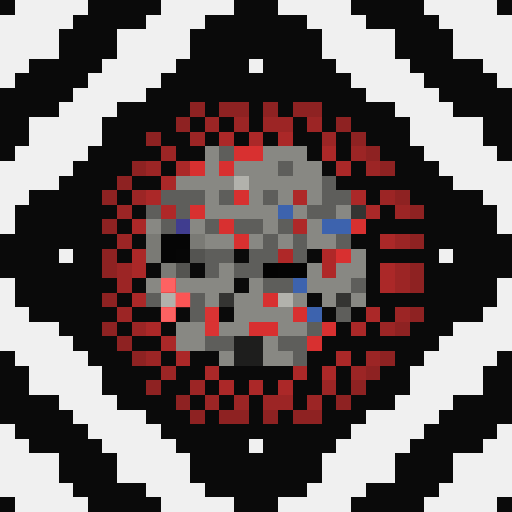
t = 0.00 s
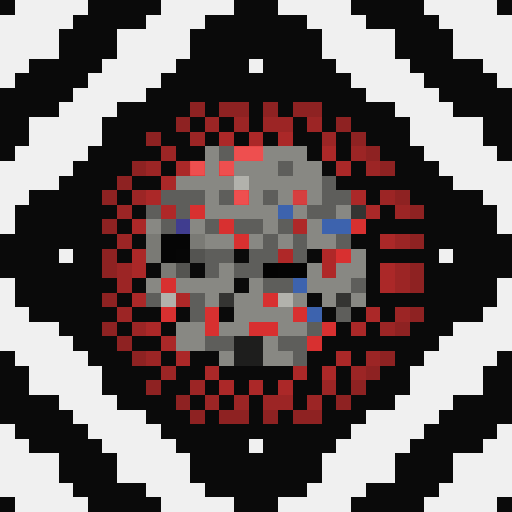
t = 0.81 s
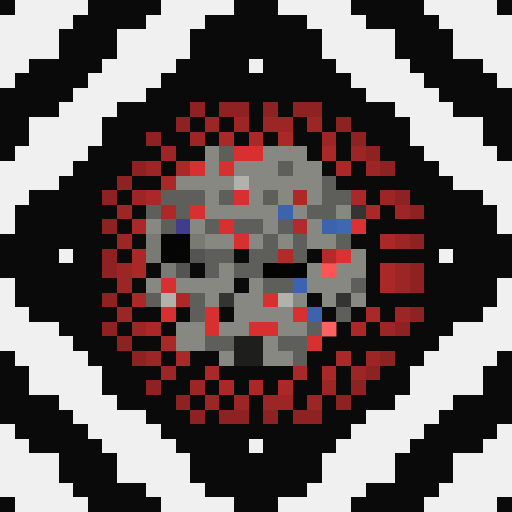
t = 1.63 s
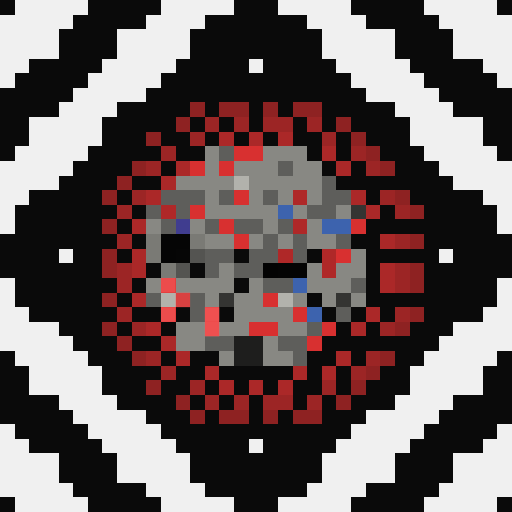
t = 2.44 s
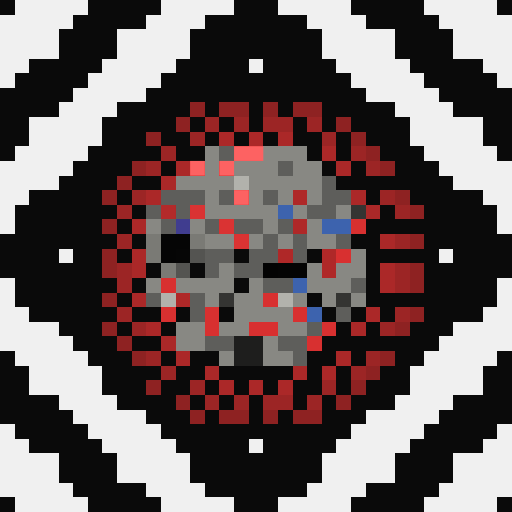
t = 3.25 s
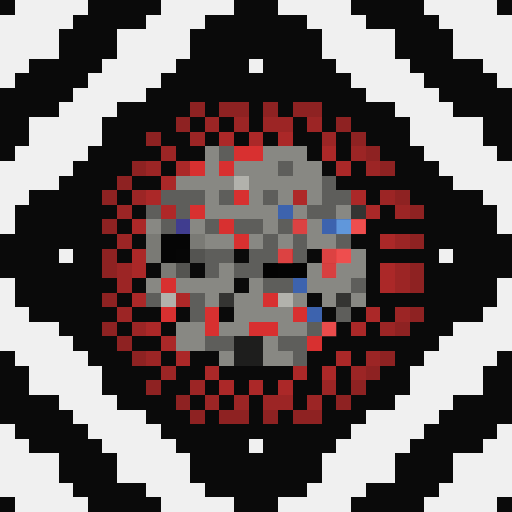
t = 4.07 s

The animated SVG that drew these frames (rendered in a browser with its animation timeline set to each time). Animation: 1 CSS @keyframes rule; one cycle of 4.88 s, repeats indefinitely.

<svg viewBox="0 0 35 35" shape-rendering="crispEdges" xmlns="http://www.w3.org/2000/svg"><style>@keyframes k0{0%{opacity:0}12.38%{opacity:.95}27.50%{opacity:0}100%{opacity:0}}.a00{animation:k0 2.6s ease-in-out 0.00s infinite}.a01{animation:k0 2.6s ease-in-out -0.33s infinite}.a02{animation:k0 2.6s ease-in-out -0.65s infinite}.a03{animation:k0 2.6s ease-in-out -0.98s infinite}.a04{animation:k0 2.6s ease-in-out -1.30s infinite}.a05{animation:k0 2.6s ease-in-out -1.63s infinite}.a06{animation:k0 2.6s ease-in-out -1.95s infinite}.a07{animation:k0 2.6s ease-in-out -2.28s infinite}</style><rect width="35" height="35" fill="#0a0a0a"/><path fill="#f0f0f0" d="M1 0h5v1H1zM11 0h5v1H11zM19 0h5v1H19zM29 0h5v1H29zM0 1h5v1H0zM10 1h4v1H10zM21 1h4v1H21zM30 1h5v1H30zM0 2h4v1H0zM8 2h5v1H8zM22 2h5v1H22zM31 2h4v1H31zM0 3h4v1H0zM8 3h5v1H8zM22 3h5v1H22zM31 3h4v1H31zM0 4h2v1H0zM7 4h5v1H7zM17 4h1v1H17zM23 4h5v1H23zM33 4h2v1H33zM0 5h1v1H0zM6 5h5v1H6zM24 5h5v1H24zM34 5h1v1H34zM5 6h5v1H5zM25 6h5v1H25zM4 7h4v1H4zM27 7h4v1H27zM2 8h5v1H2zM28 8h5v1H28zM2 9h5v1H2zM28 9h5v1H28zM1 10h5v1H1zM29 10h5v1H29zM0 11h5v1H0zM30 11h5v1H30zM0 12h4v1H0zM31 12h4v1H31zM0 13h2v1H0zM33 13h2v1H33zM0 14h1v1H0zM34 14h1v1H34zM0 15h1v1H0zM34 15h1v1H34zM4 17h1v1H4zM30 17h1v1H30zM0 19h1v1H0zM34 19h1v1H34zM0 20h1v1H0zM34 20h1v1H34zM0 21h2v1H0zM33 21h2v1H33zM0 22h4v1H0zM31 22h4v1H31zM0 23h5v1H0zM30 23h5v1H30zM1 24h5v1H1zM29 24h5v1H29zM2 25h5v1H2zM28 25h5v1H28zM2 26h5v1H2zM28 26h5v1H28zM4 27h4v1H4zM27 27h4v1H27zM5 28h5v1H5zM25 28h5v1H25zM0 29h1v1H0zM6 29h5v1H6zM24 29h5v1H24zM34 29h1v1H34zM0 30h2v1H0zM7 30h5v1H7zM17 30h1v1H17zM23 30h5v1H23zM33 30h2v1H33zM0 31h4v1H0zM8 31h5v1H8zM22 31h5v1H22zM31 31h4v1H31zM0 32h4v1H0zM8 32h5v1H8zM22 32h5v1H22zM31 32h4v1H31zM0 33h5v1H0zM10 33h4v1H10zM21 33h4v1H21zM30 33h5v1H30zM1 34h5v1H1zM11 34h5v1H11zM19 34h5v1H19zM29 34h5v1H29z"/><path fill="#8e2222" d="M13 7h1v1H13zM15 7h2v1H15zM18 7h1v1H18zM20 7h2v1H20zM12 8h1v1H12zM23 8h1v1H23zM10 9h1v1H10zM24 9h1v1H24zM25 10h1v1H25zM9 11h1v1H9zM26 11h1v1H26zM8 12h1v1H8zM7 13h1v1H7zM27 13h1v1H27zM28 14h1v1H28zM7 15h1v1H7zM28 16h1v1H28zM7 17h1v1H7zM7 18h1v1H7zM28 18h1v1H28zM28 19h1v1H28zM7 20h1v1H7zM28 21h1v1H28zM7 22h1v1H7zM27 22h1v1H27zM8 23h1v1H8zM9 24h1v1H9zM26 24h1v1H26zM25 25h1v1H25zM10 26h1v1H10zM24 26h1v1H24zM12 27h1v1H12zM23 27h1v1H23zM13 28h1v1H13zM15 28h2v1H15zM18 28h1v1H18zM20 28h2v1H20z"/><path fill="#9c2525" d="M14 8h1v1H14zM16 8h1v1H16zM18 8h2v1H18zM21 8h1v1H21zM13 9h1v1H13zM22 9h1v1H22zM11 10h1v1H11zM24 10h1v1H24zM10 11h1v1H10zM25 11h1v1H25zM9 13h1v1H9zM26 13h1v1H26zM8 14h1v1H8zM27 14h1v1H27zM8 16h1v1H8zM27 16h1v1H27zM8 18h1v1H8zM27 18h1v1H27zM8 19h1v1H8zM27 19h1v1H27zM8 21h1v1H8zM27 21h1v1H27zM9 22h1v1H9zM26 22h1v1H26zM10 24h1v1H10zM25 24h1v1H25zM11 25h1v1H11zM24 25h1v1H24zM13 26h1v1H13zM22 26h1v1H22zM14 27h1v1H14zM16 27h1v1H16zM18 27h2v1H18zM21 27h1v1H21z"/><path fill="#ab2828" d="M15 9h1v1H15zM17 9h1v1H17zM19 9h1v1H19zM22 10h1v1H22zM12 11h1v1H12zM23 11h1v1H23zM11 12h1v1H11zM10 13h1v1H10zM24 13h1v1H24zM25 14h1v1H25zM9 15h1v1H9zM26 16h1v1H26zM9 17h1v1H9zM9 18h1v1H9zM26 18h1v1H26zM26 19h1v1H26zM9 20h1v1H9zM25 21h1v1H25zM10 22h1v1H10zM24 22h1v1H24zM11 23h1v1H11zM12 24h1v1H12zM23 24h1v1H23zM14 25h1v1H14zM20 25h1v1H20zM22 25h1v1H22zM15 26h1v1H15zM17 26h1v1H17zM19 26h1v1H19z"/><path fill="#888883" d="M14 10h1v1H14zM18 10h3v1H18zM14 11h1v1H14zM16 11h3v1H16zM20 11h2v1H20zM12 12h4v1H12zM17 12h5v1H17zM14 13h1v1H14zM17 13h1v1H17zM19 13h1v1H19zM21 13h1v1H21zM14 14h5v1H14zM20 14h1v1H20zM23 14h1v1H23zM10 15h1v1H10zM13 15h1v1H13zM18 15h1v1H18zM21 15h1v1H21zM14 16h2v1H14zM17 16h1v1H17zM19 16h1v1H19zM21 16h2v1H21zM24 17h1v1H24zM15 18h1v1H15zM21 18h1v1H21zM23 18h2v1H23zM10 19h1v1H10zM12 19h4v1H12zM17 19h1v1H17zM21 19h3v1H21zM14 20h1v1H14zM16 20h2v1H16zM20 20h1v1H20zM22 20h1v1H22zM24 20h1v1H24zM16 21h4v1H16zM12 22h2v1H12zM15 22h2v1H15zM19 22h2v1H19zM12 23h2v1H12zM18 23h1v1H18zM15 24h1v1H15zM18 24h2v1H18z"/><path fill="#5e5e5b" d="M15 10h1v1H15zM19 11h1v1H19zM22 12h1v1H22zM11 13h3v1H11zM15 13h1v1H15zM18 13h1v1H18zM22 13h2v1H22zM10 14h1v1H10zM12 14h1v1H12zM21 14h2v1H21zM11 15h1v1H11zM14 15h1v1H14zM16 15h2v1H16zM19 15h1v1H19zM18 16h1v1H18zM20 16h1v1H20zM23 16h1v1H23zM14 17h2v1H14zM17 17h2v1H17zM20 17h1v1H20zM14 18h1v1H14zM16 18h2v1H16zM18 19h2v1H18zM24 19h1v1H24zM10 20h1v1H10zM13 20h1v1H13zM13 21h1v1H13zM23 21h1v1H23zM21 22h1v1H21zM14 23h2v1H14zM19 23h2v1H19zM20 24h1v1H20z"/><path fill="#d83030" d="M16 10h2v1H16zM13 11h1v1H13zM15 11h1v1H15zM16 13h1v1H16zM13 14h1v1H13zM15 15h1v1H15zM24 15h1v1H24zM16 16h1v1H16zM23 17h1v1H23zM11 19h1v1H11zM18 20h1v1H18zM11 21h1v1H11zM14 21h1v1H14zM20 21h1v1H20zM14 22h1v1H14zM17 22h2v1H17zM22 22h1v1H22zM21 23h1v1H21z"/><path fill="#b2b2ac" d="M16 12h1v1H16zM11 20h1v1H11zM19 20h1v1H19z"/><path fill="#af2828" d="M20 13h1v1H20zM11 14h1v1H11zM20 15h1v1H20zM19 17h1v1H19zM22 17h1v1H22zM22 18h1v1H22zM12 20h1v1H12z"/><path fill="#3d63ae" d="M19 14h1v1H19zM22 15h2v1H22zM20 19h1v1H20zM21 21h1v1H21z"/><path fill="#343432" d="M24 14h1v1H24zM15 20h1v1H15zM23 20h1v1H23z"/><path fill="#403d8f" d="M12 15h1v1H12z"/><path fill="#7a7a75" d="M10 16h1v1H10zM13 16h1v1H13zM10 17h1v1H10zM11 18h1v1H11z"/><path fill="#050505" d="M11 16h2v1H11zM11 17h1v1H11z"/><path fill="#060606" d="M12 17h1v1H12z"/><path fill="#545451" d="M13 17h1v1H13zM12 18h1v1H12z"/><path fill="#030303" d="M18 18h1v1H18z"/><path fill="#040404" d="M19 18h2v1H19z"/><path fill="#1e1e1d" d="M16 23h2v1H16zM16 24h2v1H16z"/><g fill="#ff6666"><rect x="16" y="10" width="2" height="1" class="a07"/><rect x="13" y="11" width="1" height="1" class="a07"/><rect x="15" y="11" width="1" height="1" class="a07"/><rect x="16" y="13" width="1" height="1" class="a07"/><rect x="13" y="14" width="1" height="1" class="a00"/><rect x="15" y="15" width="1" height="1" class="a00"/><rect x="24" y="15" width="1" height="1" class="a05"/><rect x="16" y="16" width="1" height="1" class="a00"/><rect x="23" y="17" width="1" height="1" class="a05"/><rect x="11" y="19" width="1" height="1" class="a01"/><rect x="18" y="20" width="1" height="1" class="a03"/><rect x="11" y="21" width="1" height="1" class="a01"/><rect x="14" y="21" width="1" height="1" class="a02"/><rect x="20" y="21" width="1" height="1" class="a03"/><rect x="14" y="22" width="1" height="1" class="a02"/><rect x="17" y="22" width="2" height="1" class="a03"/><rect x="22" y="22" width="1" height="1" class="a04"/><rect x="21" y="23" width="1" height="1" class="a03"/></g><g fill="#ff5858"><rect x="20" y="13" width="1" height="1" class="a06"/><rect x="11" y="14" width="1" height="1" class="a00"/><rect x="20" y="15" width="1" height="1" class="a05"/><rect x="19" y="17" width="1" height="1" class="a05"/><rect x="22" y="17" width="1" height="1" class="a05"/><rect x="22" y="18" width="1" height="1" class="a04"/><rect x="12" y="20" width="1" height="1" class="a01"/></g><rect x="23" y="15" width="1" height="1" fill="#7dbfff" class="a05"/></svg>
